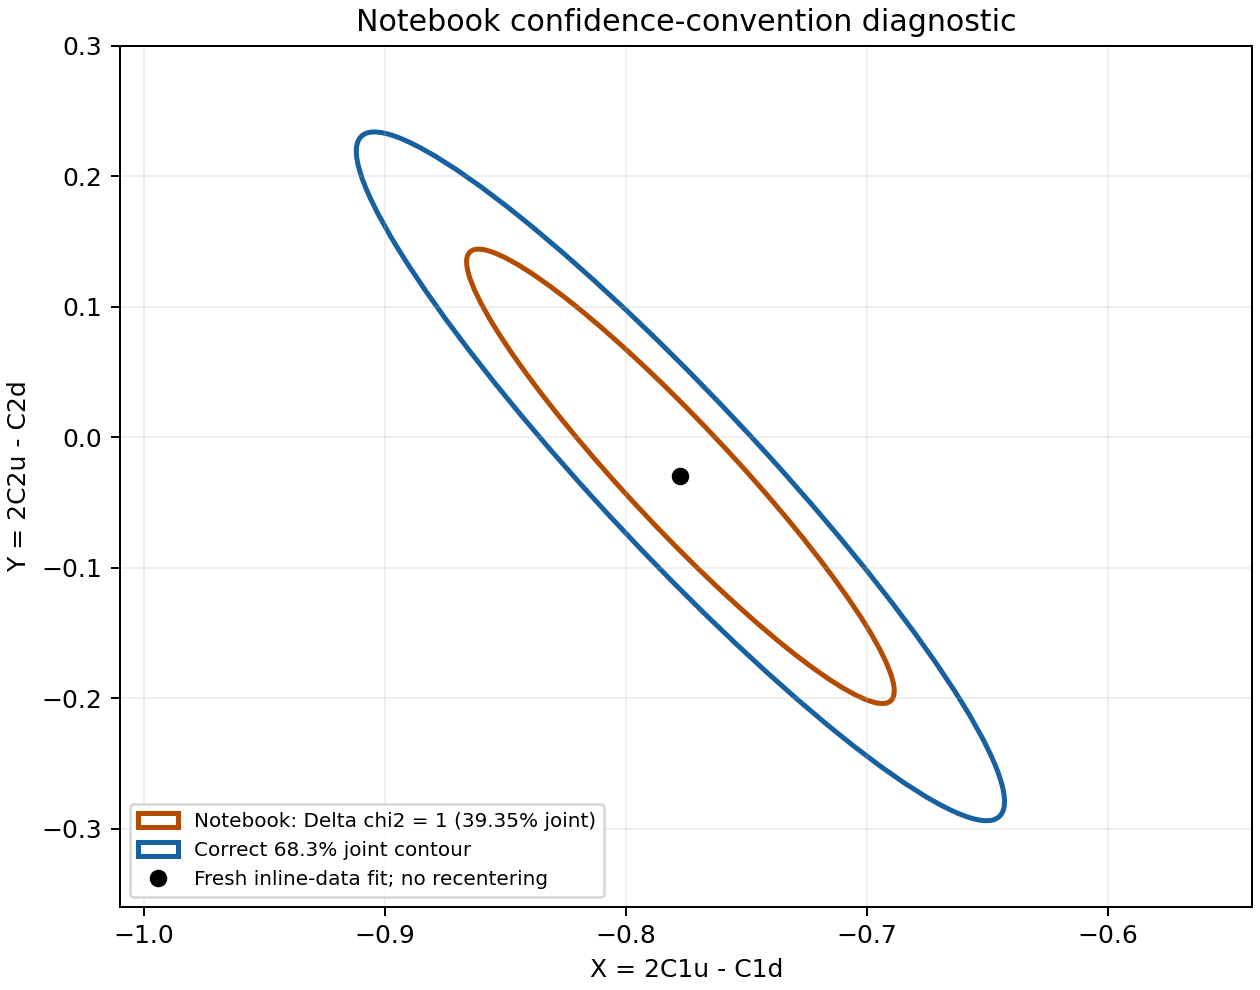

The file beside this chart, header and first rows:
convention, delta_chi2, enclosed_probability_df2, semi_major, semi_minor
notebook_DeltaChi2_1, 1.0, 0.3935, 0.1936, 0.02626
joint_683_percent, 2.298, 0.683, 0.2934, 0.0398
